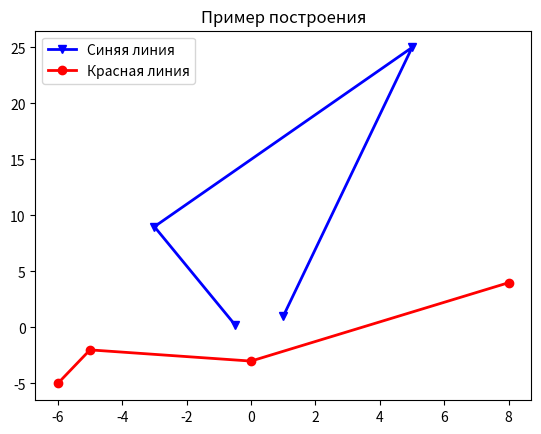

This chart was generated by the following Python code:
import matplotlib.pyplot as plt

line_blue = plt.plot([1, 5, -3, -0.5], [1, 25, 9, 0.25], label='Синяя линия')
line_red = plt.plot([-6, -5, 0, 8], [-5, -2, -3, 4])

plt.setp(line_blue, color='blue', linewidth=2, marker='v')
plt.setp(line_red, color='red', linewidth=2, marker='o', label='Красная линия')

plt.legend()
plt.title('Пример построения')

plt.show()